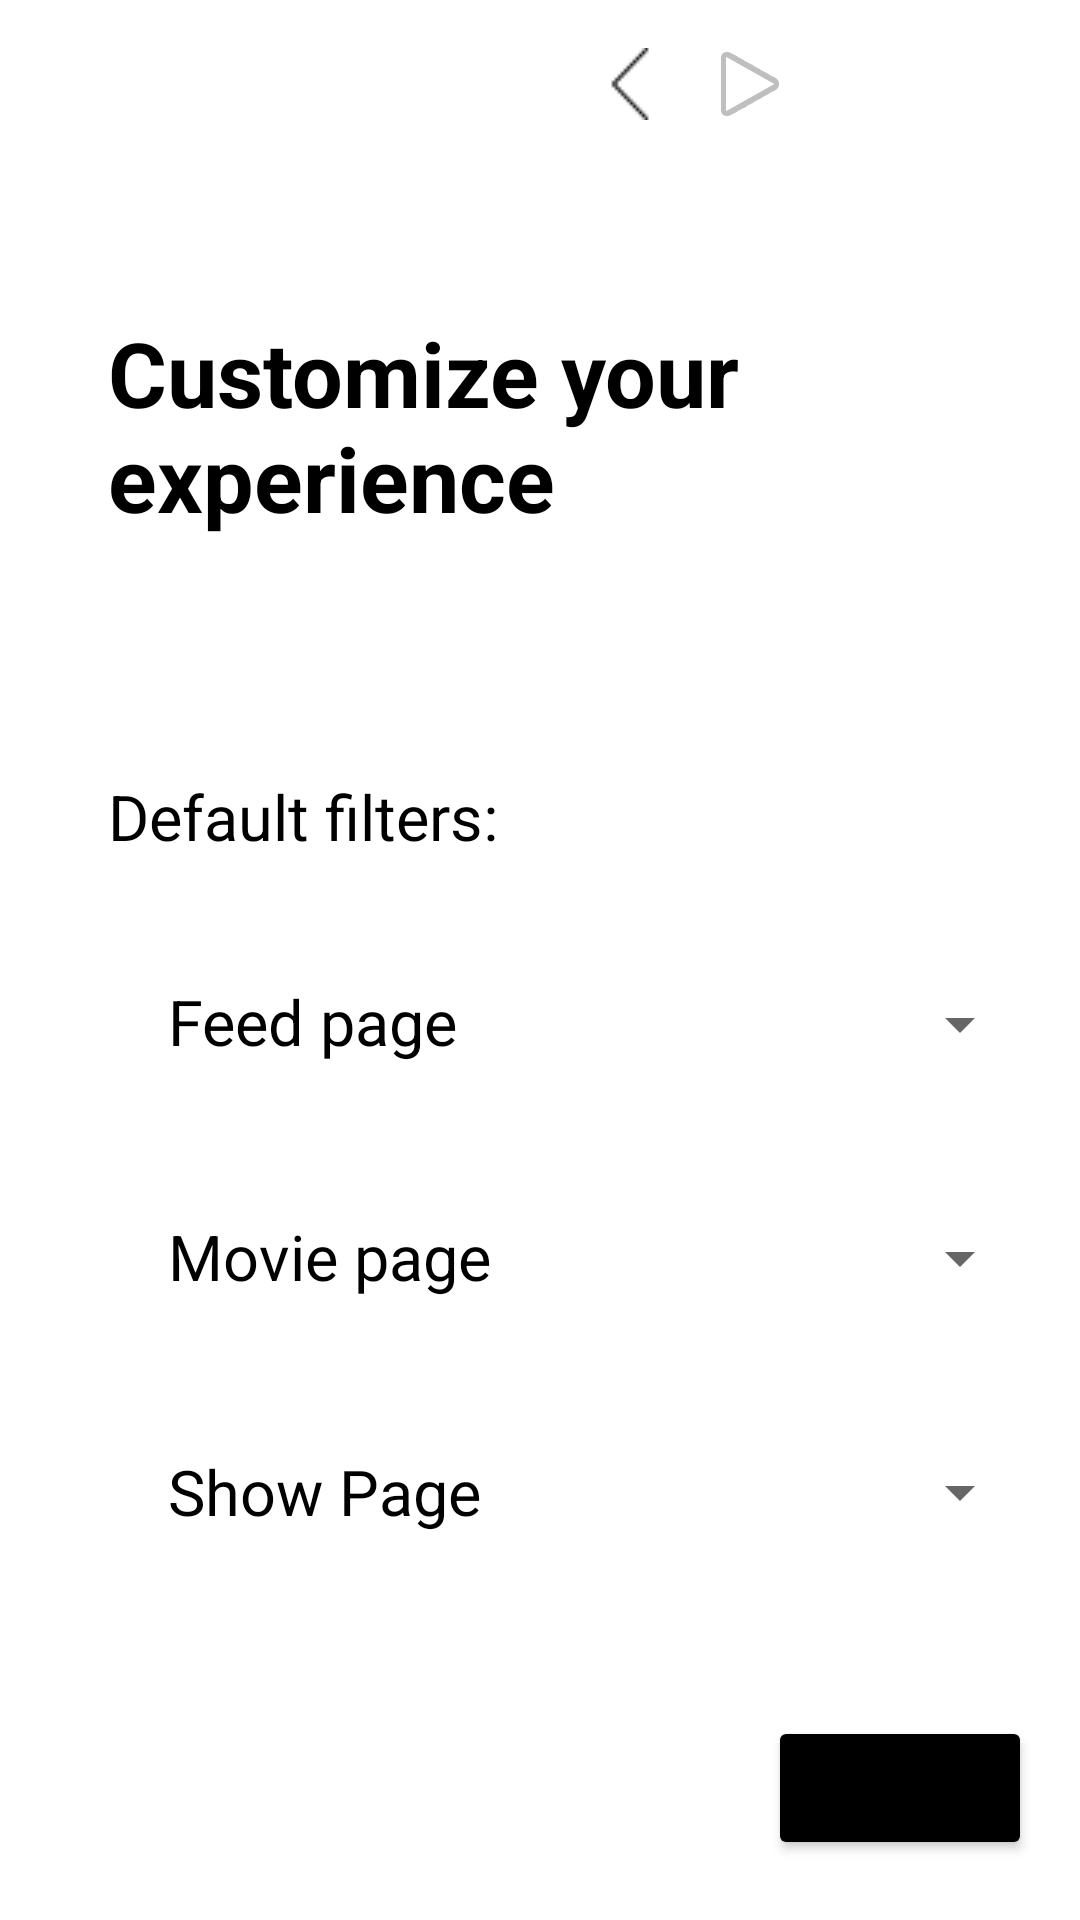

Write the Android layout XML for this screen, with the resource values it uses.
<!-- AndroidManifest.xml: application theme Theme.Capstone -->
<!-- res/layout/activity_signup_options.xml -->
<?xml version="1.0" encoding="utf-8"?>
<androidx.constraintlayout.widget.ConstraintLayout xmlns:android="http://schemas.android.com/apk/res/android"
    xmlns:app="http://schemas.android.com/apk/res-auto"
    xmlns:tools="http://schemas.android.com/tools"
    android:layout_width="match_parent"
    android:layout_height="match_parent"
    android:fitsSystemWindows="true"
    tools:context=".activities.signup.SignUpActivityOptions"
    tools:layout_editor_absoluteX="0dp"
    tools:layout_editor_absoluteY="-13dp">

    

    <Spinner
        android:id="@+id/spinnerShow"
        android:layout_width="160dp"
        android:layout_height="wrap_content"
        android:layout_marginTop="54dp"
        android:layout_marginEnd="16dp"
        android:spinnerMode="dropdown"
        app:layout_constraintEnd_toEndOf="parent"
        app:layout_constraintTop_toBottomOf="@+id/spinnerMovie" />

    <Spinner
        android:id="@+id/spinnerMovie"
        android:layout_width="160dp"
        android:layout_height="wrap_content"
        android:layout_marginTop="54dp"
        android:layout_marginEnd="16dp"
        android:spinnerMode="dropdown"
        app:layout_constraintEnd_toEndOf="parent"
        app:layout_constraintTop_toBottomOf="@+id/spinnerFeed" />

    <TextView
        android:id="@+id/textView13"
        android:layout_width="wrap_content"
        android:layout_height="wrap_content"
        android:layout_marginStart="56dp"
        android:layout_marginTop="50dp"
        android:text="Movie page"
        android:textColor="@android:color/black"
        android:textSize="21sp"
        app:layout_constraintStart_toStartOf="parent"
        app:layout_constraintTop_toBottomOf="@+id/textView12" />

    <TextView
        android:id="@+id/textView14"
        android:layout_width="wrap_content"
        android:layout_height="wrap_content"
        android:layout_marginStart="56dp"
        android:layout_marginTop="50dp"
        android:text="Show Page"
        android:textColor="@android:color/black"
        android:textSize="21sp"
        app:layout_constraintStart_toStartOf="parent"
        app:layout_constraintTop_toBottomOf="@+id/textView13" />

    <androidx.appcompat.widget.Toolbar
        android:id="@+id/toolbar"
        android:layout_width="0dp"
        android:layout_height="wrap_content"
        android:background="@color/white"
        android:minHeight="?attr/actionBarSize"
        app:contentInsetLeft="0dp"
        app:contentInsetStart="186dp"
        app:layout_constraintEnd_toEndOf="parent"
        app:layout_constraintStart_toStartOf="parent"
        app:layout_constraintTop_toTopOf="parent"
        app:titleTextColor="@android:color/black">

        <ImageButton
            android:id="@+id/upArrowSign2"
            android:layout_width="wrap_content"
            android:layout_height="wrap_content"
            android:layout_gravity="start"
            android:backgroundTint="@android:color/transparent"
            android:rotation="90"
            android:src="@drawable/up_black_icon"
            android:stateListAnimator="@null" />

        <ImageView
            android:layout_width="wrap_content"
            android:layout_height="wrap_content"
            android:layout_gravity="center"
            app:srcCompat="@android:drawable/ic_media_play"
            tools:layout_editor_absoluteX="100dp"
            tools:layout_editor_absoluteY="28dp" />
    </androidx.appcompat.widget.Toolbar>

    

    <Button
        android:id="@+id/btnNextCreate"
        android:layout_width="wrap_content"
        android:layout_height="wrap_content"
        android:layout_marginEnd="16dp"
        android:layout_marginBottom="20dp"
        android:backgroundTint="@android:color/black"
        android:text="Next"
        android:textAllCaps="false"
        app:cornerRadius="50dp"
        app:layout_constraintBottom_toBottomOf="parent"
        app:layout_constraintEnd_toEndOf="parent" />

    <TextView
        android:id="@+id/textView5"
        android:layout_width="246dp"
        android:layout_height="94dp"
        android:layout_marginStart="36dp"
        android:layout_marginTop="48dp"
        android:text="Customize your experience"
        android:textColor="@color/black"
        android:textSize="30sp"
        android:textStyle="bold"
        app:layout_constraintStart_toStartOf="parent"
        app:layout_constraintTop_toBottomOf="@+id/toolbar" />

    <TextView
        android:id="@+id/textView11"
        android:layout_width="wrap_content"
        android:layout_height="wrap_content"
        android:layout_marginStart="36dp"
        android:layout_marginTop="60dp"
        android:text="Default filters:"
        android:textColor="@android:color/black"
        android:textSize="21sp"
        app:layout_constraintStart_toStartOf="parent"
        app:layout_constraintTop_toBottomOf="@+id/textView5" />

    <TextView
        android:id="@+id/textView12"
        android:layout_width="wrap_content"
        android:layout_height="wrap_content"
        android:layout_marginStart="56dp"
        android:layout_marginTop="40dp"
        android:text="Feed page"
        android:textColor="@android:color/black"
        android:textSize="21sp"
        app:layout_constraintStart_toStartOf="parent"
        app:layout_constraintTop_toBottomOf="@+id/textView11" />

    <Spinner
        android:id="@+id/spinnerFeed"
        android:layout_width="160dp"
        android:layout_height="wrap_content"
        android:layout_marginTop="43dp"
        android:layout_marginEnd="16dp"
        android:spinnerMode="dropdown"
        app:layout_constraintEnd_toEndOf="parent"
        app:layout_constraintTop_toBottomOf="@+id/textView11" />

</androidx.constraintlayout.widget.ConstraintLayout>
<!-- resources referenced by this layout -->
<resources>
  <!-- drawable up_black_icon: png bitmap (drawable, 305 bytes) -->
  <style name="Theme.Capstone" parent="Theme.MaterialComponents.DayNight.DarkActionBar">
          <item name="windowNoTitle">true</item>
          <item name="windowActionBar">false</item>
          <item name="android:windowFullscreen">true</item>
          <item name="android:windowContentOverlay">@null</item>
          <item name="android:windowTranslucentStatus">true</item>
  
  
      </style>
  <!-- not gathered from this repository: default colours our renderer supplied (Android Studio template values) -->
  <color name="black">#FF000000</color>
  <color name="white">#FFFFFFFF</color>
</resources>
